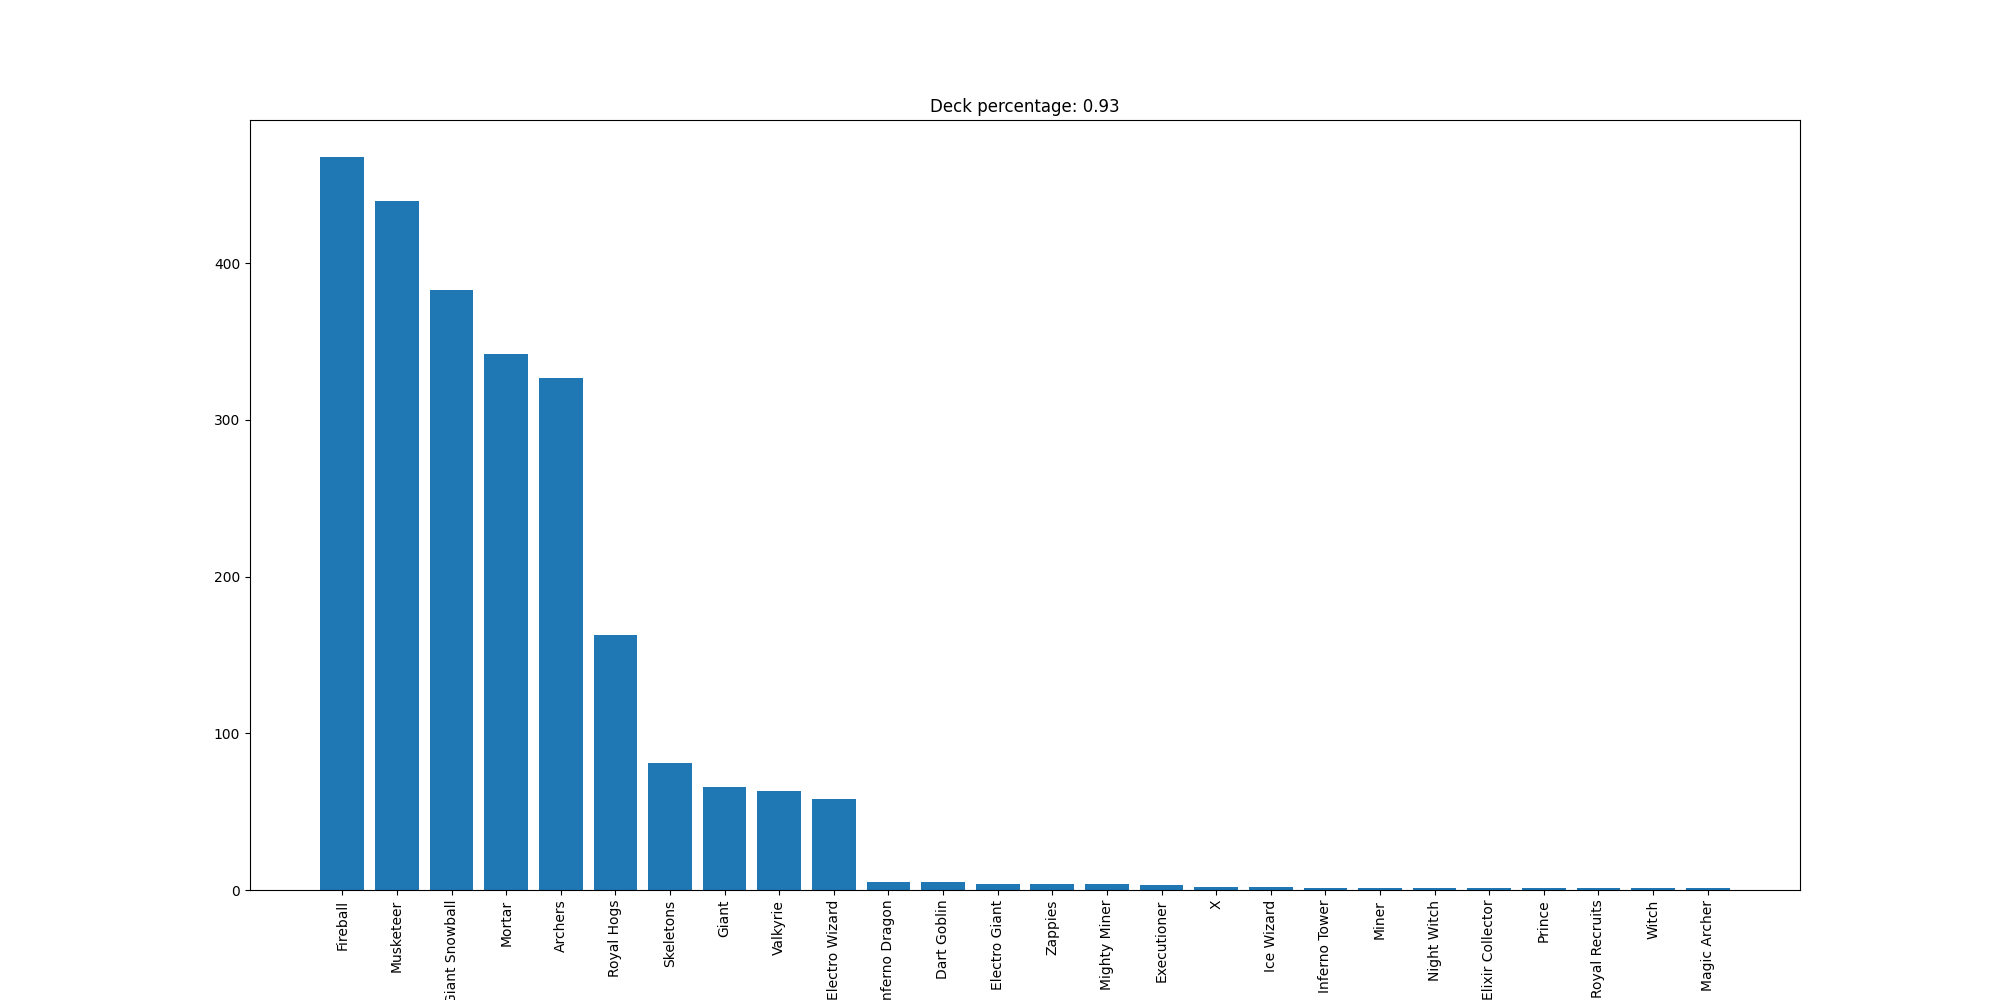

The file beside this chart, header and first rows:
Fireball, 468
Musketeer, 440
Giant Snowball, 383
Mortar, 342
Archers, 327
Royal Hogs, 163
Skeletons, 81
Giant, 66
Valkyrie, 63
Electro Wizard, 58
Inferno Dragon, 5
Dart Goblin, 5
Electro Giant, 4
Zappies, 4
Mighty Miner, 4
Executioner, 3
X, 2
Ice Wizard, 2
Inferno Tower, 1
Miner, 1
Night Witch, 1
Elixir Collector, 1
Prince, 1
Royal Recruits, 1
Witch, 1
Magic Archer, 1
